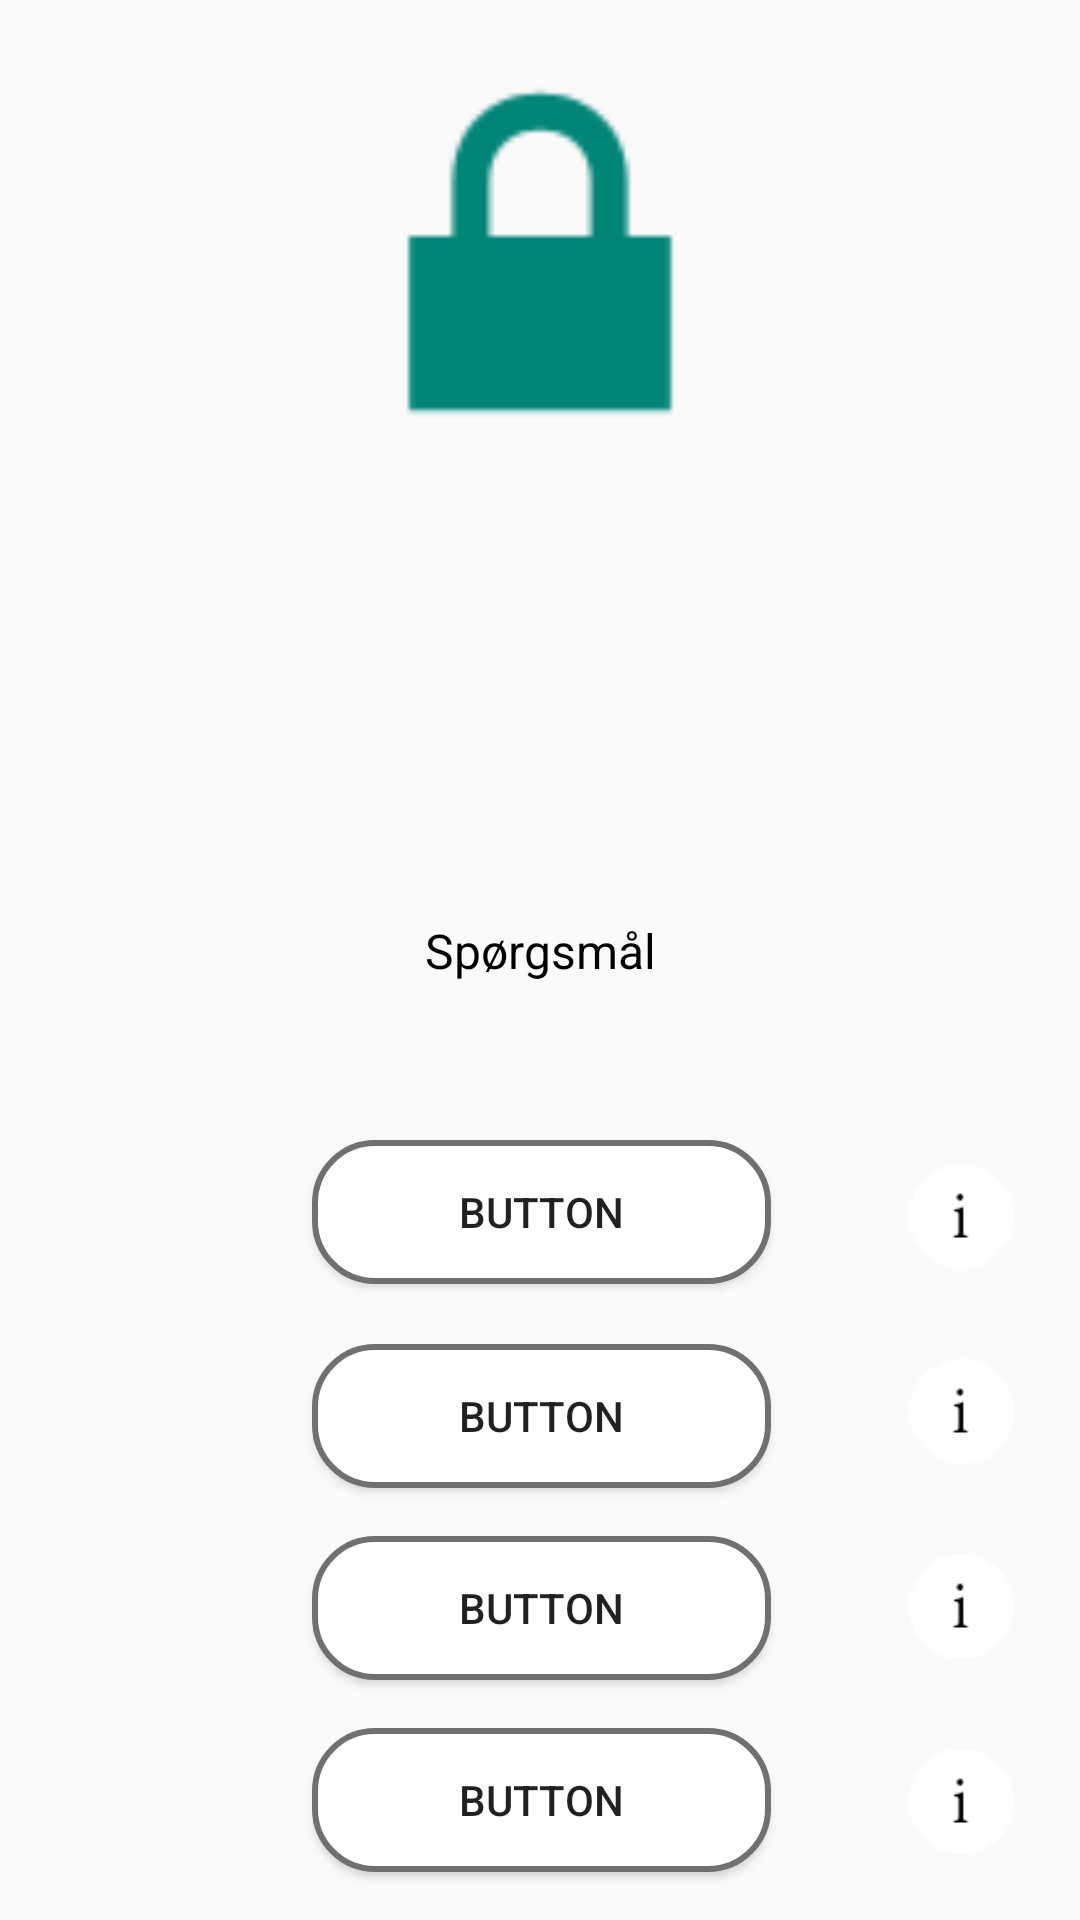

Android layout source for this screen:
<!-- AndroidManifest.xml: application theme Theme.AppCompat.Light.NoActionBar -->
<!-- res/layout/fragment_fragment1.xml -->
<?xml version="1.0" encoding="utf-8"?>
<android.support.constraint.ConstraintLayout xmlns:android="http://schemas.android.com/apk/res/android"
    xmlns:app="http://schemas.android.com/apk/res-auto"
    xmlns:tools="http://schemas.android.com/tools"
    android:layout_width="match_parent"
    android:layout_height="match_parent"
    tools:context=".Fragment1">


    <ImageView
        android:id="@+id/question_imageView"
        android:layout_width="match_parent"
        android:layout_height="168dp"
        android:src="@android:drawable/ic_lock_lock"
        app:layout_constraintEnd_toEndOf="parent"
        app:layout_constraintStart_toStartOf="parent"
        app:layout_constraintTop_toTopOf="parent" />

    <TextView
        android:id="@+id/question_textView"
        android:layout_width="283dp"
        android:layout_height="42dp"
        android:layout_marginBottom="32dp"
        android:layout_marginEnd="8dp"
        android:layout_marginStart="8dp"
        android:text="Spørgsmål"
        android:textAlignment="center"
        android:textColor="@android:color/black"
        android:textSize="16sp"
        app:layout_constraintBottom_toTopOf="@+id/answerBtn1"
        app:layout_constraintEnd_toEndOf="parent"
        app:layout_constraintHorizontal_bias="0.505"
        app:layout_constraintStart_toStartOf="parent" />

    <Button
        android:id="@+id/answerBtn1"
        android:layout_width="153dp"
        android:layout_height="0dp"
        android:layout_marginBottom="20dp"
        android:layout_marginEnd="115dp"
        android:layout_marginStart="116dp"
        android:background="@drawable/button_default"
        android:text="Button"
        android:textSize="14sp"
        app:layout_constraintBottom_toTopOf="@+id/answerBtn2"
        app:layout_constraintEnd_toEndOf="parent"
        app:layout_constraintStart_toStartOf="parent" />

    <Button
        android:id="@+id/answerBtn2"
        android:layout_width="153dp"
        android:layout_height="0dp"
        android:layout_marginBottom="16dp"
        android:layout_marginEnd="115dp"
        android:layout_marginStart="116dp"
        android:background="@drawable/button_default"
        android:text="Button"
        android:textSize="14sp"
        app:layout_constraintBottom_toTopOf="@+id/answerBtn3"
        app:layout_constraintEnd_toEndOf="parent"
        app:layout_constraintStart_toStartOf="parent" />

    <Button
        android:id="@+id/answerBtn4"
        android:layout_width="153dp"
        android:layout_height="0dp"
        android:layout_marginBottom="16dp"
        android:layout_marginEnd="115dp"
        android:layout_marginStart="116dp"
        android:background="@drawable/button_default"
        android:text="Button"
        android:textSize="14sp"
        app:layout_constraintBottom_toBottomOf="parent"
        app:layout_constraintEnd_toEndOf="parent"
        app:layout_constraintStart_toStartOf="parent" />

    <Button
        android:id="@+id/answerBtn3"
        android:layout_width="153dp"
        android:layout_height="0dp"
        android:layout_marginBottom="16dp"
        android:layout_marginEnd="115dp"
        android:layout_marginStart="116dp"
        android:background="@drawable/button_default"
        android:text="Button"
        android:textSize="14sp"
        app:layout_constraintBottom_toTopOf="@+id/answerBtn4"
        app:layout_constraintEnd_toEndOf="parent"
        app:layout_constraintStart_toStartOf="parent" />

    <Button
        android:id="@+id/infoBtn1"
        android:layout_width="35dp"
        android:layout_height="35dp"
        android:layout_marginBottom="30dp"
        android:layout_marginEnd="28dp"
        android:layout_marginStart="52dp"
        android:background="@drawable/info_icon"
        android:contentDescription="InfoButton"
        app:layout_constraintBottom_toTopOf="@+id/infoBtn2"
        app:layout_constraintEnd_toEndOf="parent"
        app:layout_constraintStart_toEndOf="@+id/answerBtn1" />

    <Button
        android:id="@+id/infoBtn2"
        android:layout_width="35dp"
        android:layout_height="35dp"
        android:layout_marginBottom="30dp"
        android:layout_marginEnd="28dp"
        android:layout_marginStart="52dp"
        android:background="@drawable/info_icon"
        android:contentDescription="InfoButton"
        app:layout_constraintBottom_toTopOf="@+id/infoBtn3"
        app:layout_constraintEnd_toEndOf="parent"
        app:layout_constraintStart_toEndOf="@+id/answerBtn1" />

    <Button
        android:id="@+id/infoBtn3"
        android:layout_width="35dp"
        android:layout_height="35dp"
        android:layout_marginBottom="30dp"
        android:layout_marginEnd="28dp"
        android:layout_marginStart="52dp"
        android:background="@drawable/info_icon"
        android:contentDescription="InfoButton"
        app:layout_constraintBottom_toTopOf="@+id/infoBtn4"
        app:layout_constraintEnd_toEndOf="parent"
        app:layout_constraintStart_toEndOf="@+id/answerBtn1" />

    <Button
        android:id="@+id/infoBtn4"
        android:layout_width="35dp"
        android:layout_height="35dp"
        android:layout_marginBottom="22dp"
        android:layout_marginEnd="28dp"
        android:layout_marginStart="52dp"
        android:background="@drawable/info_icon"
        android:contentDescription="InfoButton"
        app:layout_constraintBottom_toBottomOf="parent"
        app:layout_constraintEnd_toEndOf="parent"
        app:layout_constraintStart_toEndOf="@+id/answerBtn1" />


</android.support.constraint.ConstraintLayout>
<!-- resources referenced by this layout -->
<resources>
  <!-- drawable button_default (drawable) -->
  <?xml version="1.0" encoding="utf-8"?>
  <selector xmlns:android="http://schemas.android.com/apk/res/android">
      <item><layer-list>
          <item><shape>
  
              
              <stroke android:width="2dp" android:color="#707070" />
  
              <solid android:color="@android:color/white"/> 
              <padding
                  android:bottom="3dp"
                  android:left="3dp"
                  android:right="3dp"
                  android:top="3dp" />
  
              
              <corners android:bottomLeftRadius="20dp"
                  android:bottomRightRadius="20dp"
                  android:topLeftRadius="20dp"
                  android:topRightRadius="20dp"/>
  
          </shape></item>
  
      </layer-list></item>
  </selector>
  <!-- drawable info_icon: png bitmap (drawable, 1857 bytes) -->
</resources>
